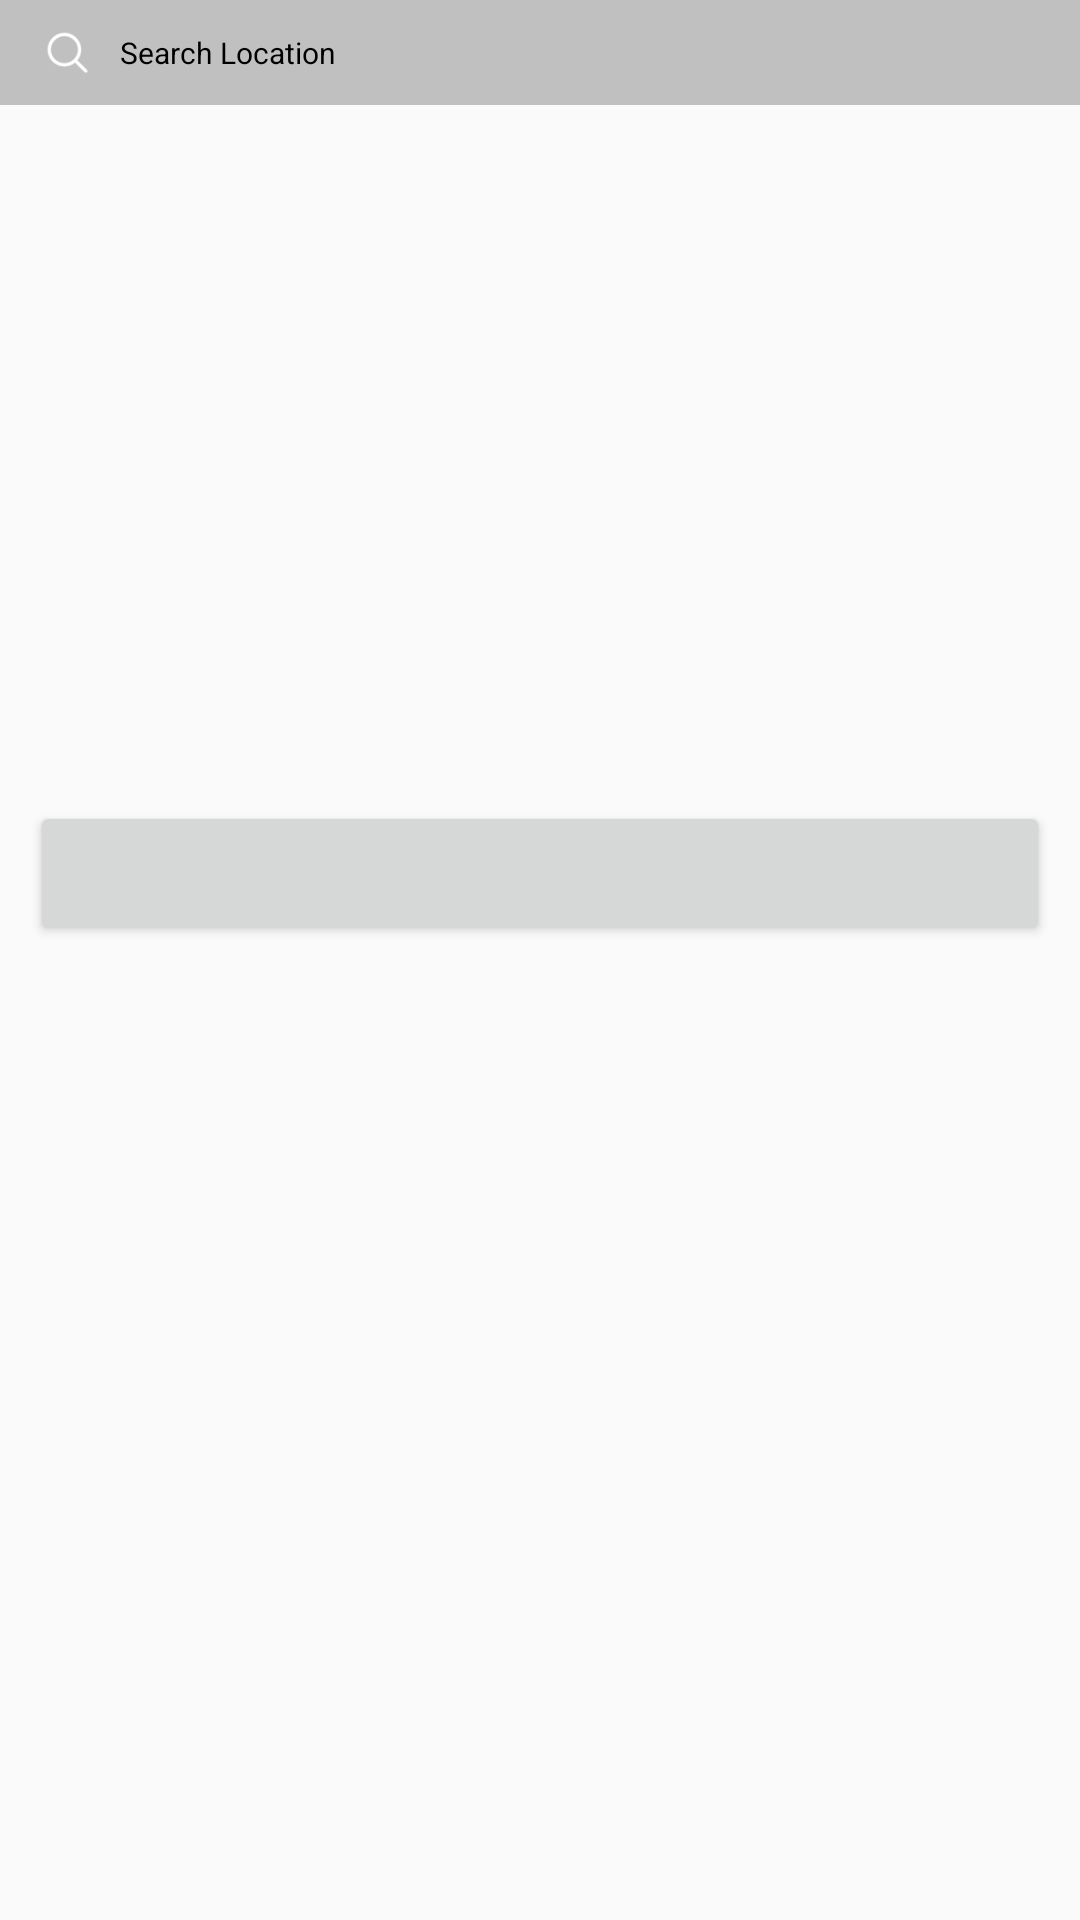

Here is an Android app screen rendered from its layout file. Give the layout XML and the strings, colors and styles it references.
<!-- AndroidManifest.xml: application theme AppTheme -->
<!-- res/layout/fragment_mapcontroller.xml -->
<?xml version="1.0" encoding="utf-8"?>
<LinearLayout xmlns:android="http://schemas.android.com/apk/res/android"
    android:layout_width="match_parent"
    android:layout_height="match_parent"
    xmlns:app="http://schemas.android.com/apk/res-auto"
    android:orientation="vertical">

    <FrameLayout
        android:layout_width="match_parent"
        android:layout_height="wrap_content"
        android:layout_centerInParent="true"
        >


        <RelativeLayout
            android:id="@+id/confirm_address_map_wrapper"
            android:layout_width="match_parent"
            android:layout_height="wrap_content"
            android:layout_marginTop="@dimen/x35"
            >

            <FrameLayout
                android:id="@+id/mapView"
                android:layout_width="match_parent"
                android:layout_height="@dimen/x300"
                android:layout_gravity="center" />
            
            <ImageView
                android:id="@+id/confirm_address_map_custom_marker"
                android:layout_width="@dimen/x45"
                android:layout_height="@dimen/x45"
                android:layout_centerInParent="true"
                android:src="@drawable/marker" />
        </RelativeLayout>

        <LinearLayout
            android:id="@+id/searchLayout"
            android:layout_width="fill_parent"
            android:layout_height="@dimen/x35"
            android:layout_gravity="top"

            android:background="@color/grey">


            <LinearLayout

                android:layout_width="match_parent"
                android:layout_height="match_parent"
                android:layout_alignParentTop="true"
                android:layout_margin="@dimen/x5"
                android:paddingLeft="@dimen/x10"

                android:gravity="center_vertical"
                android:orientation="horizontal">


                <ImageView
                    android:id="@+id/searchImage"
                    android:layout_width="@dimen/x15"
                    android:layout_height="@dimen/x15"
                    android:layout_gravity="center_vertical"
                    android:src="@drawable/search" />


                <EditText
                    android:id="@+id/searchEditText"
                    android:layout_width="fill_parent"
                    android:layout_height="wrap_content"
                    android:layout_gravity="center_vertical"
                    android:layout_marginLeft="@dimen/x10"
                    android:layout_marginRight="@dimen/x5"
                    android:background="@null"
                    android:gravity="center_vertical"
                    android:hint="@string/Search_Location"
                    android:imeOptions="actionSearch"
                    android:inputType="textNoSuggestions"
                    android:textColor="@color/black"
                    android:textColorHint="@color/black"
                    android:textSize="@dimen/x10"

                    />
            </LinearLayout>
        </LinearLayout>

        <Button
            android:id="@+id/btnUseLocation"
            android:layout_width="fill_parent"
            android:layout_height="wrap_content"
            android:layout_marginLeft="@dimen/x10"
            android:layout_marginRight="@dimen/x10"
            android:layout_gravity="bottom|center_horizontal"
            android:layout_marginBottom="@dimen/x20"
            android:gravity="center"
            android:textColor="@color/black"
            android:textSize="@dimen/x14"

            />


    </FrameLayout>

</LinearLayout>
<!-- resources referenced by this layout -->
<resources>
  <color name="black">#000</color>
  <color name="grey">#C0C0C0</color>
  <dimen name="x10">10dp</dimen>
  <dimen name="x14">14dp</dimen>
  <dimen name="x15">15dp</dimen>
  <dimen name="x20">20dp</dimen>
  <dimen name="x300">300dp</dimen>
  <dimen name="x35">35dp</dimen>
  <dimen name="x45">45dp</dimen>
  <dimen name="x5">5dp</dimen>
  <!-- drawable search: png bitmap (drawable-hdpi, 15995 bytes) -->
  <string name="Search_Location">Search Location</string>
  <style name="AppTheme" parent="AppBaseTheme">
  
          
  
          <item name="android:windowNoTitle">true</item>
          <item name="colorAccent">@color/app_orange</item>
      </style>
  <style name="AppBaseTheme" parent="Theme.AppCompat.Light.NoActionBar">
          
      </style>
  <color name="app_orange">#CC403F</color>
</resources>
